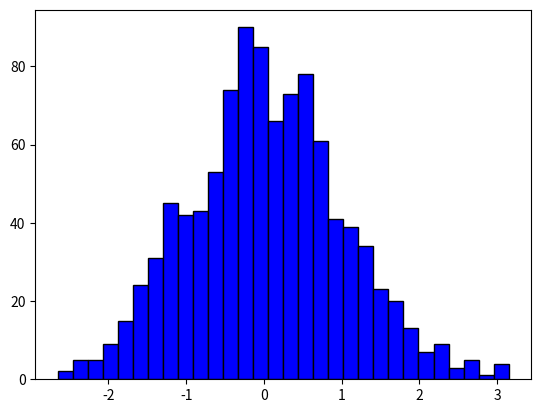

Python code for this plot:
import matplotlib.pyplot as plt
import numpy as np

#HISTOGRAM (NOTE: used when to see outliers)

data = np.random.randn(1000)
plt.hist(data,bins=30,color='blue',edgecolor='black') #bins means no. range in x axis
plt.show()
